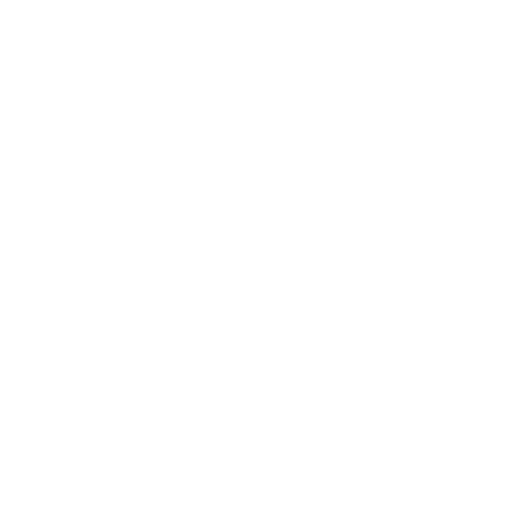
t = 0.00 s
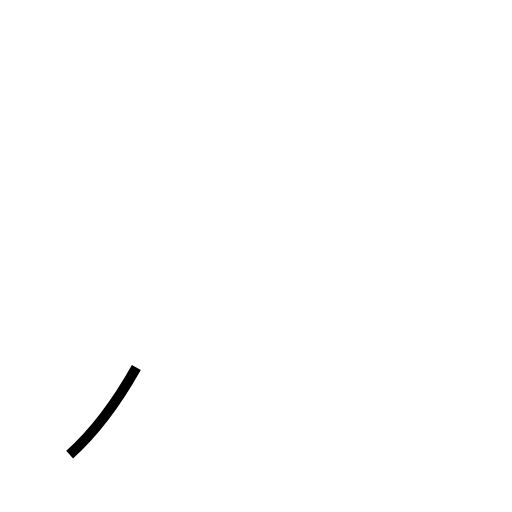
t = 0.32 s
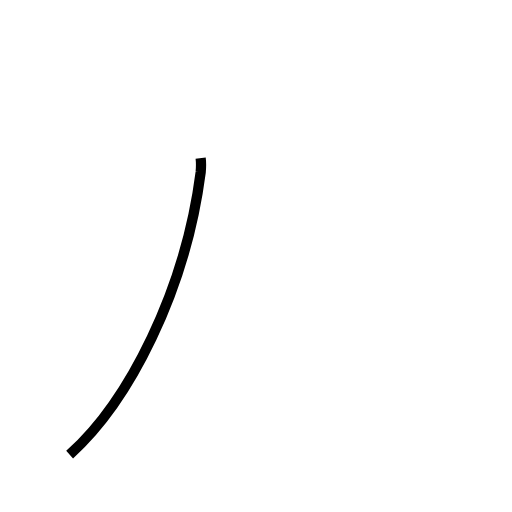
t = 0.97 s
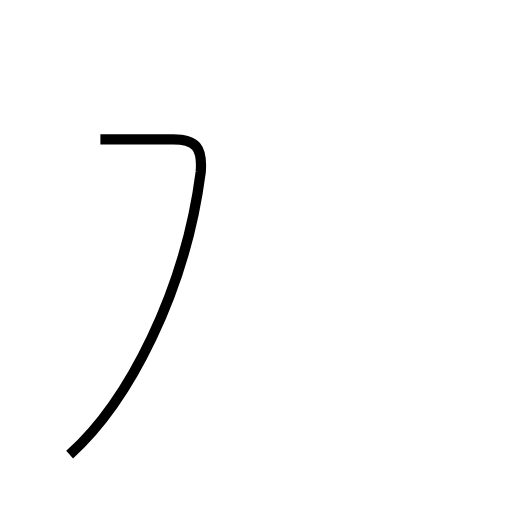
t = 1.29 s
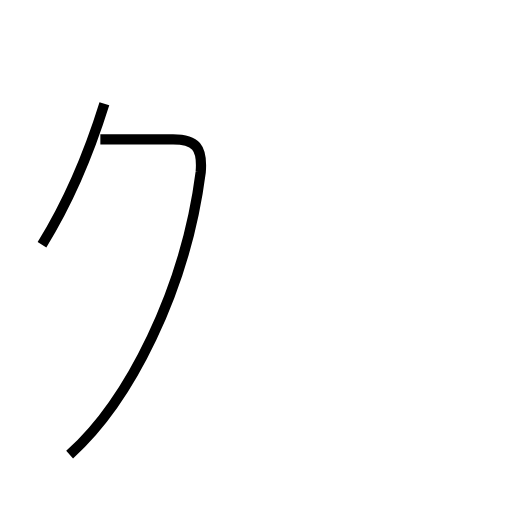
t = 1.75 s
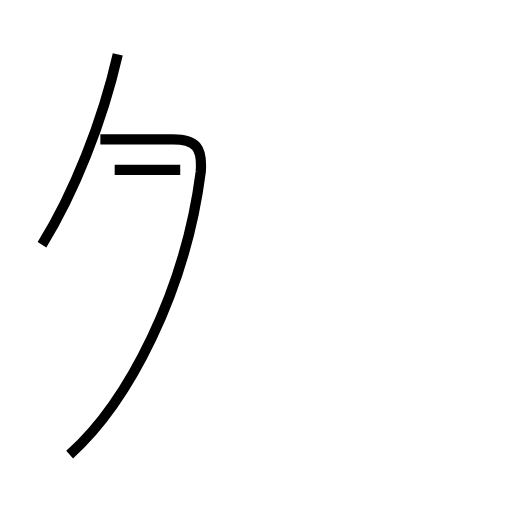
t = 2.09 s

The animated SVG that drew these frames (rendered in a browser with its animation timeline set to each time). Animation: 3 SMIL elements (animate=3); one cycle of 2.09 s.

<?xml version='1.0' encoding='utf-8'?>
<svg viewBox="0.0 -6.0 50.0 50.0" version="1.1" xmlns="http://www.w3.org/2000/svg"><rect x="-1000" y="-1000" width="2000" height="2000" stroke="white" fill="white" /><g style="fill:none;stroke:#000000;stroke-width:1"><path d="M 6.8 0.4 C 12.6 -4.8 18.1 -15.6 19.6 -27.2 C 19.8 -29.6 19.1 -30.4 16.9 -30.4 L 9.8 -30.4 " transform="translate(0.0 38.0)" stroke-dasharray="43.11624927014233" stroke-dashoffset="43.11624927014233"><animate attributeName="stroke-dashoffset" from="43.11624927014233" to="0" dur="1.29348747810427s" begin="0s" fill="freeze" /></path><path d="M 4.1 -20.1 C 7.2 -25.1 10.0 -32.1 11.5 -38.7 " transform="translate(0.0 38.0)" stroke-dasharray="20.100989787432223" stroke-dashoffset="20.100989787432223"><animate attributeName="stroke-dashoffset" from="20.100989787432223" to="0" dur="0.6030296936229667s" begin="1.29348747810427s" fill="freeze" /></path><path d="M 11.2 -27.4 L 17.6 -27.4" transform="translate(0.0 38.0)" stroke-dasharray="6.400000000000002" stroke-dashoffset="6.400000000000002"><animate attributeName="stroke-dashoffset" from="6.400000000000002" to="0" dur="0.19200000000000006s" begin="1.8965171717272367s" fill="freeze" /></path></g></svg>
